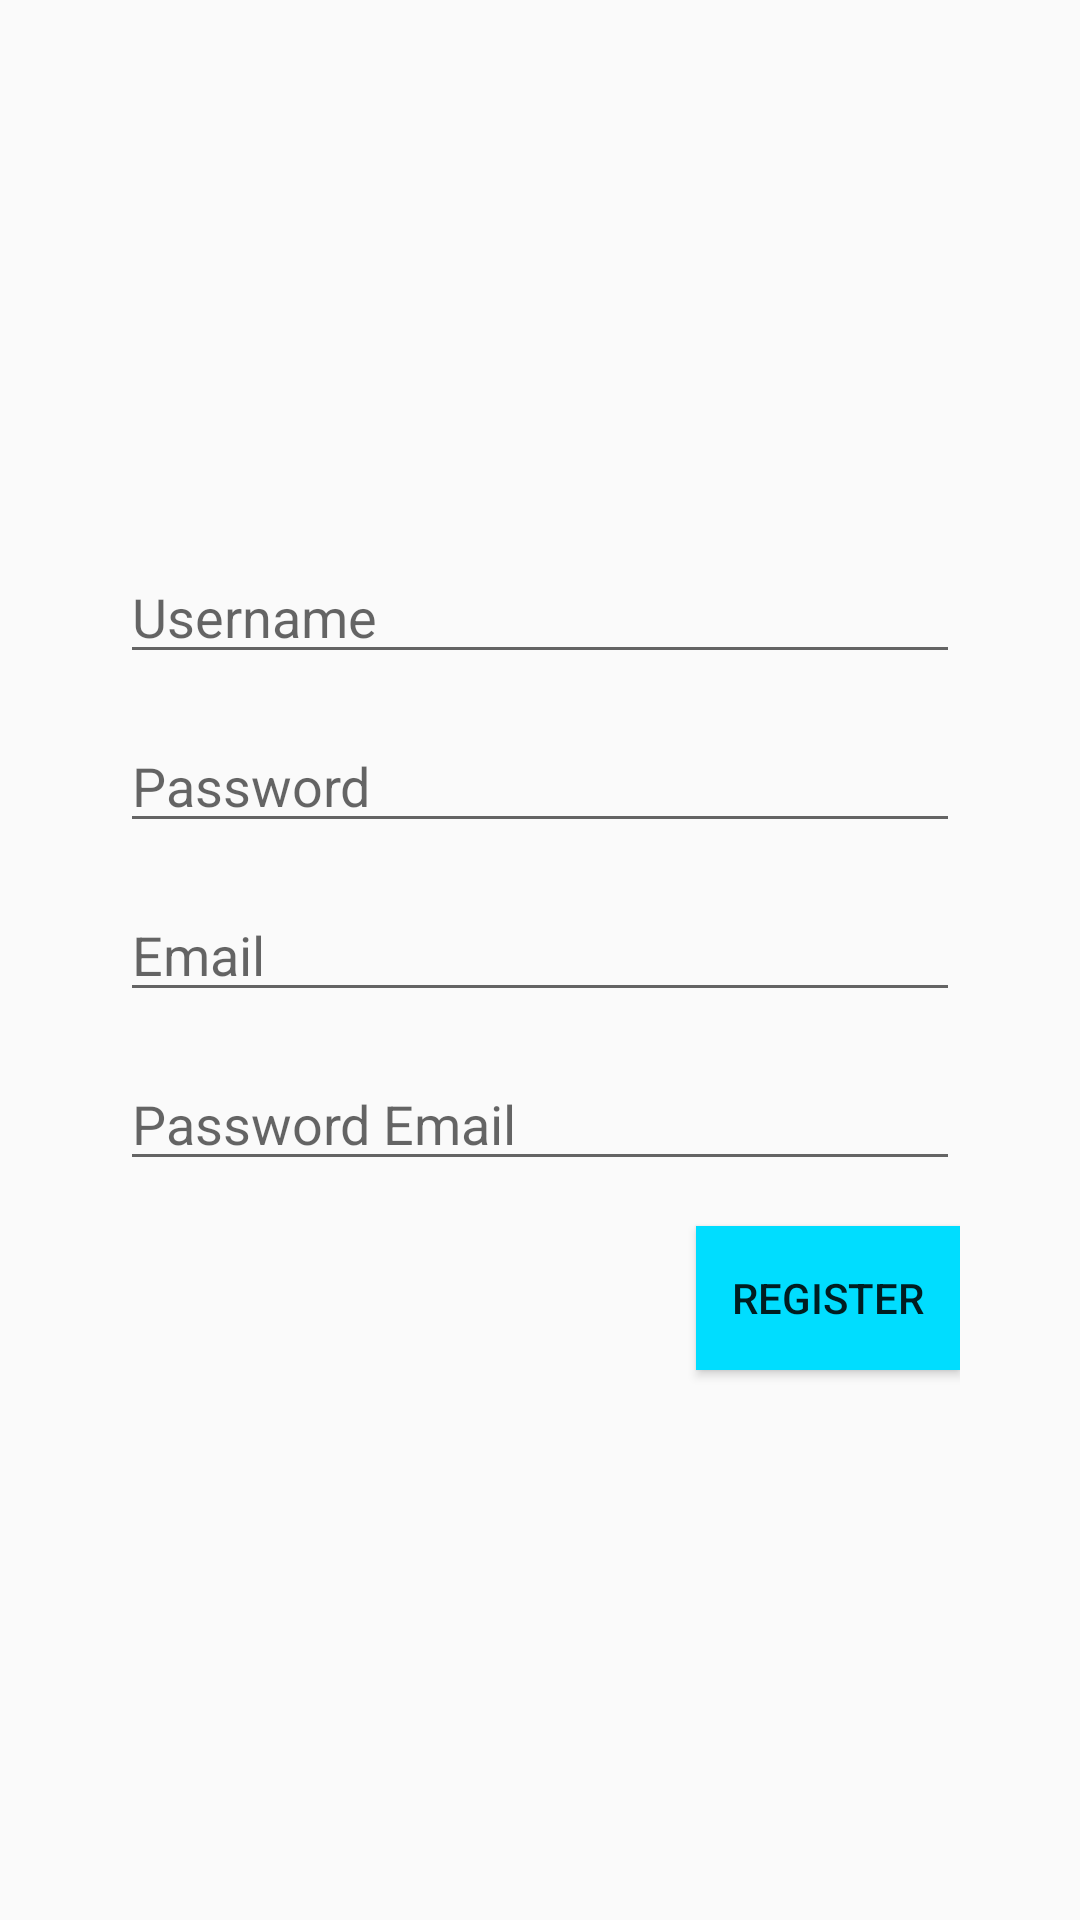

Here is an Android app screen rendered from its layout file. Give the layout XML and the strings, colors and styles it references.
<!-- AndroidManifest.xml: application theme AppTheme -->
<!-- res/layout/activity_register.xml -->
<?xml version="1.0" encoding="utf-8"?>
<LinearLayout xmlns:android="http://schemas.android.com/apk/res/android"
    xmlns:app="http://schemas.android.com/apk/res-auto"
    xmlns:tools="http://schemas.android.com/tools"
    android:layout_width="match_parent"
    android:layout_height="match_parent"
    android:orientation="vertical"
    android:paddingLeft="@dimen/login_horizontal_margin"
    android:paddingRight="@dimen/login_horizontal_margin"
    android:gravity="center_vertical"
    tools:context="com.example.user.pmipenggolongandarahadmin.RegisterActivity">

    <EditText
        android:id="@+id/username"
        android:layout_width="match_parent"
        android:layout_height="wrap_content"
        android:hint="Username"
        android:layout_marginBottom="15dp"/>

    <EditText
        android:id="@+id/password_admin"
        android:layout_width="match_parent"
        android:layout_height="wrap_content"
        android:hint="Password"
        android:inputType="textPassword"
        android:layout_marginBottom="15dp"/>


    <EditText
        android:id="@+id/email"
        android:layout_width="match_parent"
        android:layout_height="wrap_content"
        android:hint="Email"
        android:inputType="textEmailAddress"
        android:layout_marginBottom="15dp"/>

    <EditText
        android:id="@+id/password"
        android:layout_width="match_parent"
        android:layout_height="wrap_content"
        android:hint="Password Email"
        android:inputType="textPassword"
        android:layout_marginBottom="15dp"/>

    <Button
        android:id="@+id/register"
        android:layout_width="wrap_content"
        android:layout_height="wrap_content"
        android:text="Register"
        android:layout_gravity="right"
        android:background="@android:color/holo_blue_bright"/>
</LinearLayout>
<!-- resources referenced by this layout -->
<resources>
  <dimen name="login_horizontal_margin">40dp</dimen>
  <style name="AppTheme" parent="Theme.AppCompat.Light.DarkActionBar">
          
          <item name="colorPrimary">@color/colorPrimaryDark</item>
          <item name="colorPrimaryDark">@color/colorPrimaryDark</item>
          <item name="colorAccent">@color/colorAccent</item>
      </style>
  <color name="colorPrimaryDark">#cc0000</color>
  <color name="colorAccent">#FF4081</color>
</resources>
